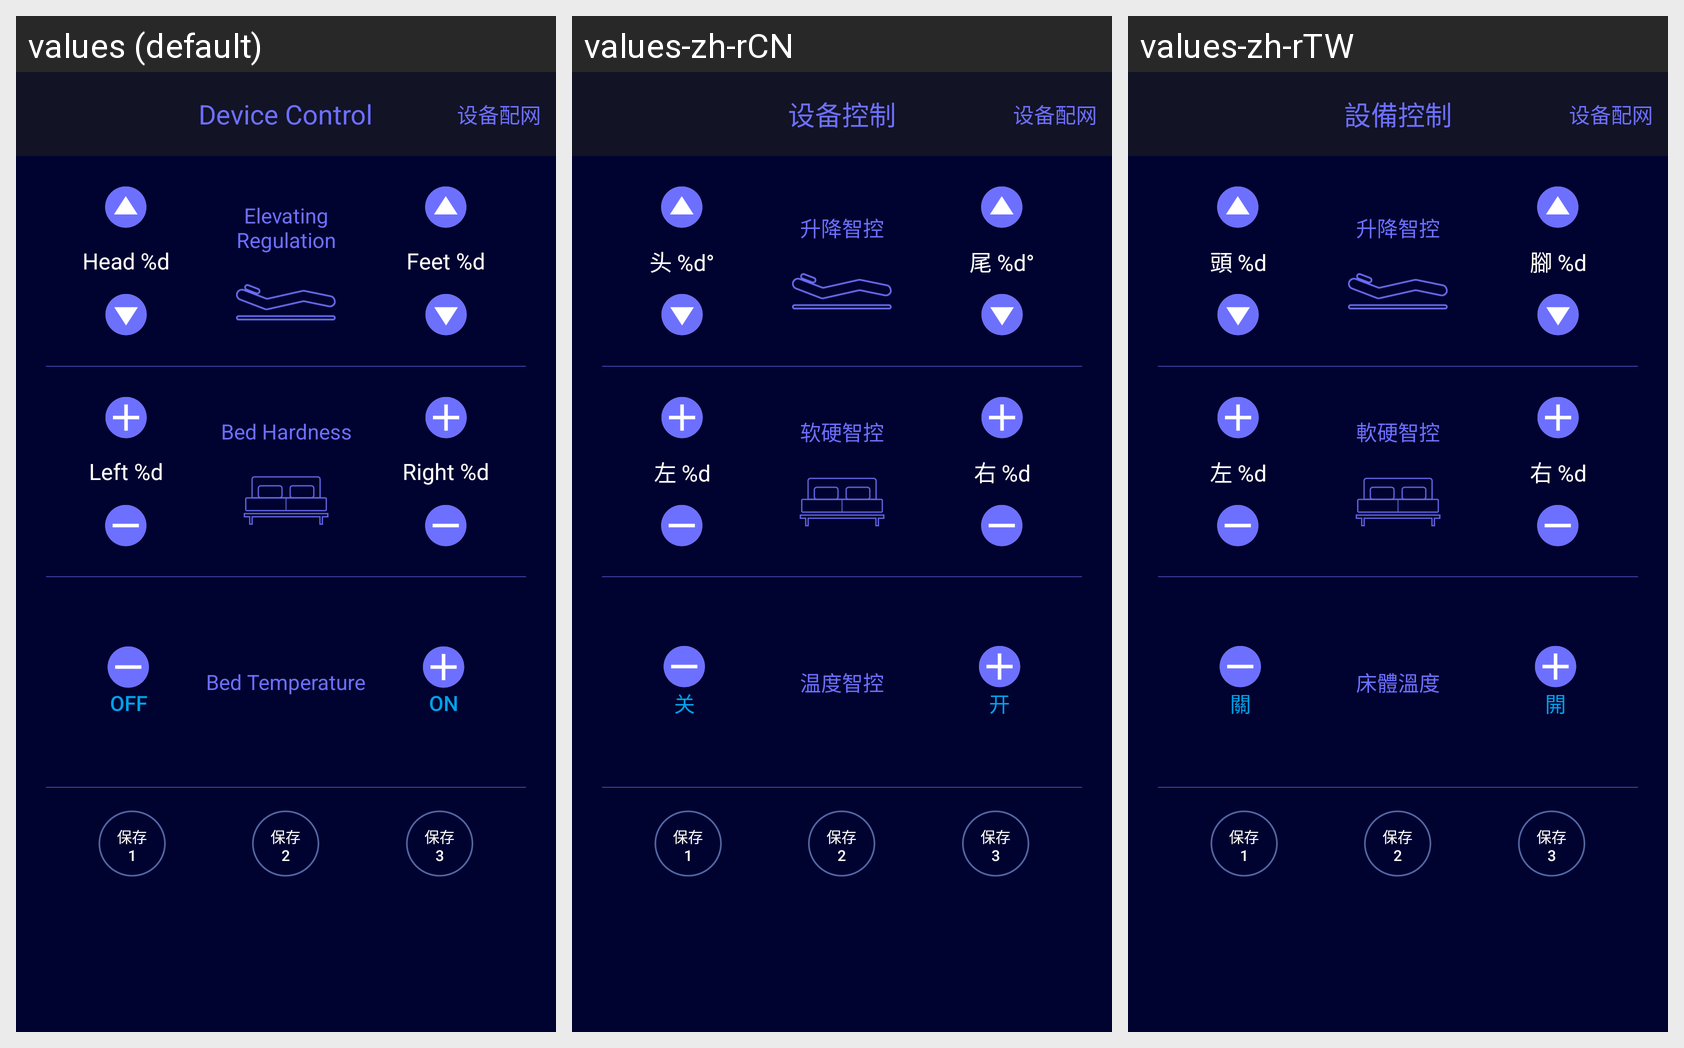

The same Android screen rendered under several of its app's locales, left to right. List the strings drawn on it with the default value and each locale's translation.
Android screen res/layout/fragment_control.xml rendered under 3 locales, left to right: values (default), values-zh-rCN, values-zh-rTW. Device: Nexus 5 (rendered at 1080×1920; each locale shown at half size, 540×960, under a caption strip naming it); theme AppTheme.
Strings drawn on this screen, with the default value and each locale's value (text and hints the layout hard-codes, and strings that could not be matched under every locale, appear in the picture but are not listed):

head_value
  values: Head %d
  values-zh-rCN: 头 %d°
  values-zh-rTW: 頭 %d

lift_ctrl
  values: Elevating Regulation
  values-zh-rCN: 升降智控
  values-zh-rTW: 升降智控

feet_value
  values: Feet %d
  values-zh-rCN: 尾 %d°
  values-zh-rTW: 腳 %d

left_value
  values: Left %d
  values-zh-rCN: 左 %d
  values-zh-rTW: 左 %d

hardness
  values: Bed Hardness
  values-zh-rCN: 软硬智控
  values-zh-rTW: 軟硬智控

right_value
  values: Right %d
  values-zh-rCN: 右 %d
  values-zh-rTW: 右 %d

off
  values: OFF
  values-zh-rCN: 关
  values-zh-rTW: 關

temperature
  values: Bed Temperature
  values-zh-rCN: 温度智控
  values-zh-rTW: 床體溫度

on
  values: ON
  values-zh-rCN: 开
  values-zh-rTW: 開

control_title
  values: Device Control
  values-zh-rCN: 设备控制
  values-zh-rTW: 設備控制
